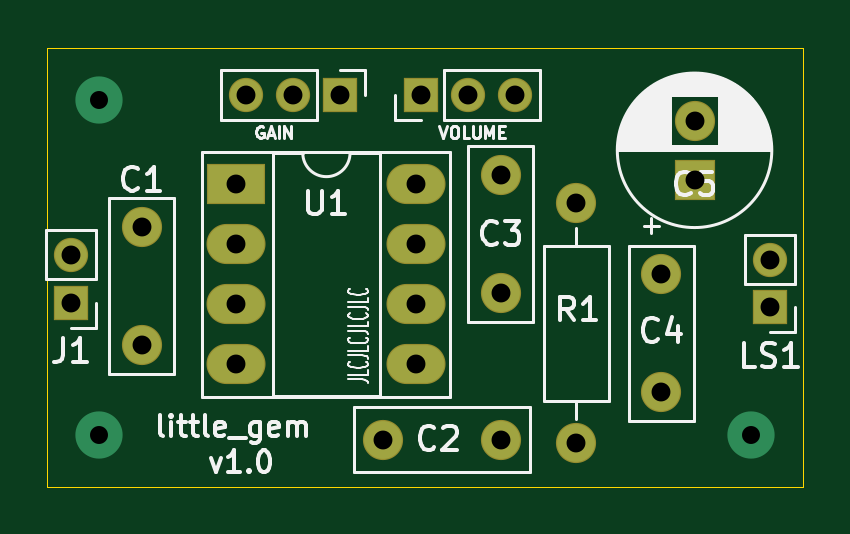
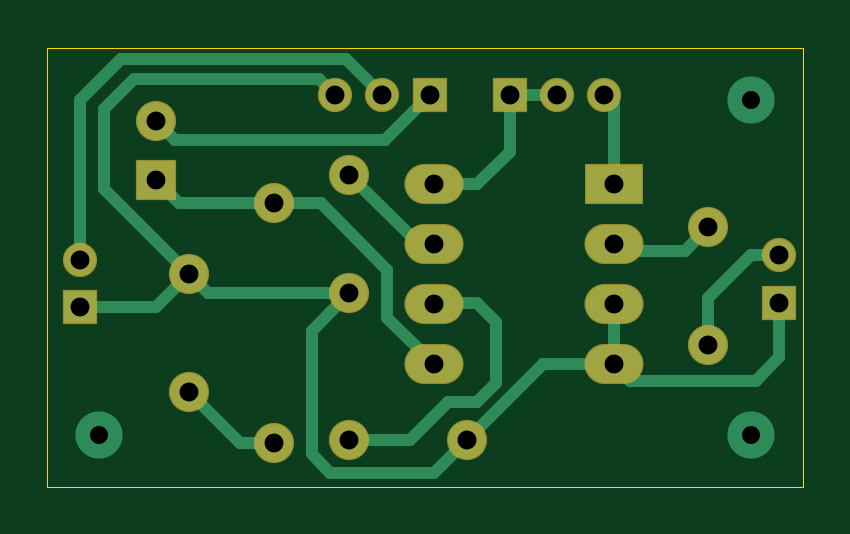
Circuit board: 9 layer files. Board 32.0 x 18.6 mm.
- bottom_copper: little_gem-B_Cu.gbr (5183 bytes)
- bottom_mask: little_gem-B_Mask.gbr (1514 bytes)
- bottom_silk: little_gem-B_SilkS.gbr (490 bytes)
- outline: little_gem-Edge_Cuts.gbr (729 bytes)
- top_copper: little_gem-F_Cu.gbr (2014 bytes)
- top_mask: little_gem-F_Mask.gbr (1514 bytes)
- top_silk: little_gem-F_SilkS.gbr (23825 bytes)
- drill: little_gem-NPTH.drl (268 bytes)
- drill: little_gem-PTH.drl (803 bytes)

=== bottom_copper: little_gem-B_Cu.gbr ===
G04 #@! TF.GenerationSoftware,KiCad,Pcbnew,5.1.6*
G04 #@! TF.CreationDate,2020-08-02T20:42:37+02:00*
G04 #@! TF.ProjectId,little_gem,6c697474-6c65-45f6-9765-6d2e6b696361,rev?*
G04 #@! TF.SameCoordinates,Original*
G04 #@! TF.FileFunction,Copper,L2,Bot*
G04 #@! TF.FilePolarity,Positive*
%FSLAX46Y46*%
G04 Gerber Fmt 4.6, Leading zero omitted, Abs format (unit mm)*
G04 Created by KiCad (PCBNEW 5.1.6) date 2020-08-02 20:42:37*
%MOMM*%
%LPD*%
G01*
G04 APERTURE LIST*
G04 #@! TA.AperFunction,ComponentPad*
%ADD10C,2.000000*%
G04 #@! TD*
G04 #@! TA.AperFunction,ComponentPad*
%ADD11R,1.600000X1.600000*%
G04 #@! TD*
G04 #@! TA.AperFunction,ComponentPad*
%ADD12C,1.600000*%
G04 #@! TD*
G04 #@! TA.AperFunction,ComponentPad*
%ADD13R,1.350000X1.350000*%
G04 #@! TD*
G04 #@! TA.AperFunction,ComponentPad*
%ADD14O,1.350000X1.350000*%
G04 #@! TD*
G04 #@! TA.AperFunction,ComponentPad*
%ADD15O,1.600000X1.600000*%
G04 #@! TD*
G04 #@! TA.AperFunction,ComponentPad*
%ADD16R,2.400000X1.600000*%
G04 #@! TD*
G04 #@! TA.AperFunction,ComponentPad*
%ADD17O,2.400000X1.600000*%
G04 #@! TD*
G04 #@! TA.AperFunction,Conductor*
%ADD18C,0.500000*%
G04 #@! TD*
G04 APERTURE END LIST*
D10*
X134200000Y-98600000D03*
X134200000Y-112800000D03*
X161800000Y-112800000D03*
D11*
X159400000Y-102000000D03*
D12*
X159400000Y-99500000D03*
D13*
X147800000Y-98400000D03*
D14*
X149800000Y-98400000D03*
X151800000Y-98400000D03*
X162600000Y-105400000D03*
D13*
X162600000Y-107400000D03*
D12*
X136000000Y-104000000D03*
X136000000Y-109000000D03*
X146200000Y-113000000D03*
X151200000Y-113000000D03*
X151200000Y-106800000D03*
X151200000Y-101800000D03*
X158000000Y-106000000D03*
X158000000Y-111000000D03*
X154400000Y-103000000D03*
D15*
X154400000Y-113160000D03*
D16*
X140005001Y-102195001D03*
D17*
X147625001Y-109815001D03*
X140005001Y-104735001D03*
X147625001Y-107275001D03*
X140005001Y-107275001D03*
X147625001Y-104735001D03*
X140005001Y-109815001D03*
X147625001Y-102195001D03*
D14*
X140400000Y-98400000D03*
X142400000Y-98400000D03*
D13*
X144400000Y-98400000D03*
X133000000Y-107200000D03*
D14*
X133000000Y-105200000D03*
D18*
X136000000Y-104000000D02*
X137000000Y-105000000D01*
X139740002Y-105000000D02*
X140005001Y-104735001D01*
X137000000Y-105000000D02*
X139740002Y-105000000D01*
X136000000Y-107000000D02*
X136000000Y-109000000D01*
X134200000Y-105200000D02*
X136000000Y-107000000D01*
X133000000Y-105200000D02*
X134200000Y-105200000D01*
X133000000Y-109500000D02*
X134000000Y-110500000D01*
X139320002Y-110500000D02*
X140005001Y-109815001D01*
X134000000Y-110500000D02*
X139320002Y-110500000D01*
X140005001Y-109815001D02*
X140005001Y-107275001D01*
X161600000Y-102400000D02*
X158000000Y-106000000D01*
X161600000Y-99000000D02*
X161600000Y-102400000D01*
X160325001Y-97725001D02*
X161600000Y-99000000D01*
X152474999Y-97725001D02*
X160325001Y-97725001D01*
X151800000Y-98400000D02*
X152474999Y-97725001D01*
X157200001Y-106799999D02*
X158000000Y-106000000D01*
X151200000Y-106800000D02*
X157200001Y-106799999D01*
X133000000Y-107600000D02*
X133200000Y-107400000D01*
X158000000Y-106000000D02*
X159400000Y-107400000D01*
X159400000Y-107400000D02*
X162600000Y-107400000D01*
X133000000Y-109500000D02*
X133000000Y-107200000D01*
X146200000Y-113000000D02*
X143000000Y-109800000D01*
X140020002Y-109800000D02*
X140005001Y-109815001D01*
X143000000Y-109800000D02*
X140020002Y-109800000D01*
X152000000Y-114400000D02*
X147600000Y-114400000D01*
X152800000Y-113600000D02*
X152000000Y-114400000D01*
X152800000Y-108400000D02*
X152800000Y-113600000D01*
X147600000Y-114400000D02*
X146200000Y-113000000D01*
X151200000Y-106800000D02*
X152800000Y-108400000D01*
X147550000Y-107200000D02*
X147625001Y-107275001D01*
X145800000Y-107200000D02*
X147550000Y-107200000D01*
X145000000Y-108000000D02*
X145800000Y-107200000D01*
X145800000Y-111400000D02*
X145000000Y-110600000D01*
X147042219Y-111400000D02*
X145800000Y-111400000D01*
X145000000Y-110600000D02*
X145000000Y-108000000D01*
X148642219Y-113000000D02*
X147042219Y-111400000D01*
X151200000Y-113000000D02*
X148642219Y-113000000D01*
X148264999Y-104735001D02*
X151200000Y-101800000D01*
X147625001Y-104735001D02*
X148264999Y-104735001D01*
X155840000Y-113160000D02*
X158000000Y-111000000D01*
X154400000Y-113160000D02*
X155840000Y-113160000D01*
X152400000Y-103000000D02*
X154400000Y-103000000D01*
X149600000Y-105800000D02*
X152400000Y-103000000D01*
X149600000Y-107840002D02*
X149600000Y-105800000D01*
X147625001Y-109815001D02*
X149600000Y-107840002D01*
X158400000Y-103000000D02*
X159400000Y-102000000D01*
X154400000Y-103000000D02*
X158400000Y-103000000D01*
X149699999Y-100299999D02*
X147800000Y-98400000D01*
X158600001Y-100299999D02*
X149699999Y-100299999D01*
X159400000Y-99500000D02*
X158600001Y-100299999D01*
X151324990Y-96875010D02*
X149800000Y-98400000D01*
X162600000Y-98600000D02*
X160875010Y-96875010D01*
X160875010Y-96875010D02*
X151324990Y-96875010D01*
X162600000Y-98600000D02*
X162600000Y-105400000D01*
X140005001Y-98794999D02*
X140400000Y-98400000D01*
X140005001Y-102195001D02*
X140005001Y-98794999D01*
X142400000Y-98400000D02*
X144400000Y-98400000D01*
X144400000Y-98400000D02*
X144400000Y-100800000D01*
X144400000Y-100800000D02*
X145795001Y-102195001D01*
X145795001Y-102195001D02*
X147625001Y-102195001D01*
M02*

=== bottom_mask: little_gem-B_Mask.gbr ===
G04 #@! TF.GenerationSoftware,KiCad,Pcbnew,5.1.6*
G04 #@! TF.CreationDate,2020-08-02T20:42:37+02:00*
G04 #@! TF.ProjectId,little_gem,6c697474-6c65-45f6-9765-6d2e6b696361,rev?*
G04 #@! TF.SameCoordinates,Original*
G04 #@! TF.FileFunction,Soldermask,Bot*
G04 #@! TF.FilePolarity,Negative*
%FSLAX46Y46*%
G04 Gerber Fmt 4.6, Leading zero omitted, Abs format (unit mm)*
G04 Created by KiCad (PCBNEW 5.1.6) date 2020-08-02 20:42:37*
%MOMM*%
%LPD*%
G01*
G04 APERTURE LIST*
%ADD10R,1.700000X1.700000*%
%ADD11C,1.700000*%
%ADD12R,1.450000X1.450000*%
%ADD13O,1.450000X1.450000*%
%ADD14O,1.700000X1.700000*%
%ADD15R,2.500000X1.700000*%
%ADD16O,2.500000X1.700000*%
G04 APERTURE END LIST*
D10*
X159400000Y-102000000D03*
D11*
X159400000Y-99500000D03*
D12*
X147800000Y-98400000D03*
D13*
X149800000Y-98400000D03*
X151800000Y-98400000D03*
X162600000Y-105400000D03*
D12*
X162600000Y-107400000D03*
D11*
X136000000Y-104000000D03*
X136000000Y-109000000D03*
X146200000Y-113000000D03*
X151200000Y-113000000D03*
X151200000Y-106800000D03*
X151200000Y-101800000D03*
X158000000Y-106000000D03*
X158000000Y-111000000D03*
X154400000Y-103000000D03*
D14*
X154400000Y-113160000D03*
D15*
X140005001Y-102195001D03*
D16*
X147625001Y-109815001D03*
X140005001Y-104735001D03*
X147625001Y-107275001D03*
X140005001Y-107275001D03*
X147625001Y-104735001D03*
X140005001Y-109815001D03*
X147625001Y-102195001D03*
D13*
X140400000Y-98400000D03*
X142400000Y-98400000D03*
D12*
X144400000Y-98400000D03*
X133000000Y-107200000D03*
D13*
X133000000Y-105200000D03*
M02*

=== bottom_silk: little_gem-B_SilkS.gbr ===
G04 #@! TF.GenerationSoftware,KiCad,Pcbnew,5.1.6*
G04 #@! TF.CreationDate,2020-08-02T20:42:37+02:00*
G04 #@! TF.ProjectId,little_gem,6c697474-6c65-45f6-9765-6d2e6b696361,rev?*
G04 #@! TF.SameCoordinates,Original*
G04 #@! TF.FileFunction,Legend,Bot*
G04 #@! TF.FilePolarity,Positive*
%FSLAX46Y46*%
G04 Gerber Fmt 4.6, Leading zero omitted, Abs format (unit mm)*
G04 Created by KiCad (PCBNEW 5.1.6) date 2020-08-02 20:42:37*
%MOMM*%
%LPD*%
G01*
G04 APERTURE LIST*
G04 APERTURE END LIST*
M02*

=== outline: little_gem-Edge_Cuts.gbr ===
G04 #@! TF.GenerationSoftware,KiCad,Pcbnew,5.1.6*
G04 #@! TF.CreationDate,2020-08-02T20:42:37+02:00*
G04 #@! TF.ProjectId,little_gem,6c697474-6c65-45f6-9765-6d2e6b696361,rev?*
G04 #@! TF.SameCoordinates,Original*
G04 #@! TF.FileFunction,Profile,NP*
%FSLAX46Y46*%
G04 Gerber Fmt 4.6, Leading zero omitted, Abs format (unit mm)*
G04 Created by KiCad (PCBNEW 5.1.6) date 2020-08-02 20:42:37*
%MOMM*%
%LPD*%
G01*
G04 APERTURE LIST*
G04 #@! TA.AperFunction,Profile*
%ADD10C,0.050000*%
G04 #@! TD*
G04 APERTURE END LIST*
D10*
X164000000Y-115000000D02*
X164000000Y-96400000D01*
X132000000Y-115000000D02*
X164000000Y-115000000D01*
X132000000Y-96400000D02*
X132000000Y-115000000D01*
X164000000Y-96400000D02*
X132000000Y-96400000D01*
M02*

=== top_copper: little_gem-F_Cu.gbr ===
G04 #@! TF.GenerationSoftware,KiCad,Pcbnew,5.1.6*
G04 #@! TF.CreationDate,2020-08-02T20:42:37+02:00*
G04 #@! TF.ProjectId,little_gem,6c697474-6c65-45f6-9765-6d2e6b696361,rev?*
G04 #@! TF.SameCoordinates,Original*
G04 #@! TF.FileFunction,Copper,L1,Top*
G04 #@! TF.FilePolarity,Positive*
%FSLAX46Y46*%
G04 Gerber Fmt 4.6, Leading zero omitted, Abs format (unit mm)*
G04 Created by KiCad (PCBNEW 5.1.6) date 2020-08-02 20:42:37*
%MOMM*%
%LPD*%
G01*
G04 APERTURE LIST*
G04 #@! TA.AperFunction,ComponentPad*
%ADD10C,2.000000*%
G04 #@! TD*
G04 #@! TA.AperFunction,ComponentPad*
%ADD11R,1.600000X1.600000*%
G04 #@! TD*
G04 #@! TA.AperFunction,ComponentPad*
%ADD12C,1.600000*%
G04 #@! TD*
G04 #@! TA.AperFunction,ComponentPad*
%ADD13R,1.350000X1.350000*%
G04 #@! TD*
G04 #@! TA.AperFunction,ComponentPad*
%ADD14O,1.350000X1.350000*%
G04 #@! TD*
G04 #@! TA.AperFunction,ComponentPad*
%ADD15O,1.600000X1.600000*%
G04 #@! TD*
G04 #@! TA.AperFunction,ComponentPad*
%ADD16R,2.400000X1.600000*%
G04 #@! TD*
G04 #@! TA.AperFunction,ComponentPad*
%ADD17O,2.400000X1.600000*%
G04 #@! TD*
G04 APERTURE END LIST*
D10*
X134200000Y-98600000D03*
X134200000Y-112800000D03*
X161800000Y-112800000D03*
D11*
X159400000Y-102000000D03*
D12*
X159400000Y-99500000D03*
D13*
X147800000Y-98400000D03*
D14*
X149800000Y-98400000D03*
X151800000Y-98400000D03*
X162600000Y-105400000D03*
D13*
X162600000Y-107400000D03*
D12*
X136000000Y-104000000D03*
X136000000Y-109000000D03*
X146200000Y-113000000D03*
X151200000Y-113000000D03*
X151200000Y-106800000D03*
X151200000Y-101800000D03*
X158000000Y-106000000D03*
X158000000Y-111000000D03*
X154400000Y-103000000D03*
D15*
X154400000Y-113160000D03*
D16*
X140005001Y-102195001D03*
D17*
X147625001Y-109815001D03*
X140005001Y-104735001D03*
X147625001Y-107275001D03*
X140005001Y-107275001D03*
X147625001Y-104735001D03*
X140005001Y-109815001D03*
X147625001Y-102195001D03*
D14*
X140400000Y-98400000D03*
X142400000Y-98400000D03*
D13*
X144400000Y-98400000D03*
X133000000Y-107200000D03*
D14*
X133000000Y-105200000D03*
M02*

=== top_mask: little_gem-F_Mask.gbr ===
G04 #@! TF.GenerationSoftware,KiCad,Pcbnew,5.1.6*
G04 #@! TF.CreationDate,2020-08-02T20:42:37+02:00*
G04 #@! TF.ProjectId,little_gem,6c697474-6c65-45f6-9765-6d2e6b696361,rev?*
G04 #@! TF.SameCoordinates,Original*
G04 #@! TF.FileFunction,Soldermask,Top*
G04 #@! TF.FilePolarity,Negative*
%FSLAX46Y46*%
G04 Gerber Fmt 4.6, Leading zero omitted, Abs format (unit mm)*
G04 Created by KiCad (PCBNEW 5.1.6) date 2020-08-02 20:42:37*
%MOMM*%
%LPD*%
G01*
G04 APERTURE LIST*
%ADD10R,1.700000X1.700000*%
%ADD11C,1.700000*%
%ADD12R,1.450000X1.450000*%
%ADD13O,1.450000X1.450000*%
%ADD14O,1.700000X1.700000*%
%ADD15R,2.500000X1.700000*%
%ADD16O,2.500000X1.700000*%
G04 APERTURE END LIST*
D10*
X159400000Y-102000000D03*
D11*
X159400000Y-99500000D03*
D12*
X147800000Y-98400000D03*
D13*
X149800000Y-98400000D03*
X151800000Y-98400000D03*
X162600000Y-105400000D03*
D12*
X162600000Y-107400000D03*
D11*
X136000000Y-104000000D03*
X136000000Y-109000000D03*
X146200000Y-113000000D03*
X151200000Y-113000000D03*
X151200000Y-106800000D03*
X151200000Y-101800000D03*
X158000000Y-106000000D03*
X158000000Y-111000000D03*
X154400000Y-103000000D03*
D14*
X154400000Y-113160000D03*
D15*
X140005001Y-102195001D03*
D16*
X147625001Y-109815001D03*
X140005001Y-104735001D03*
X147625001Y-107275001D03*
X140005001Y-107275001D03*
X147625001Y-104735001D03*
X140005001Y-109815001D03*
X147625001Y-102195001D03*
D13*
X140400000Y-98400000D03*
X142400000Y-98400000D03*
D12*
X144400000Y-98400000D03*
X133000000Y-107200000D03*
D13*
X133000000Y-105200000D03*
M02*

=== top_silk: little_gem-F_SilkS.gbr (23825 bytes, source omitted) ===
=== drill: little_gem-NPTH.drl ===
M48
; DRILL file {KiCad 5.1.6} date Sun Aug  2 20:43:06 2020
; FORMAT={-:-/ absolute / inch / decimal}
; #@! TF.CreationDate,2020-08-02T20:43:06+02:00
; #@! TF.GenerationSoftware,Kicad,Pcbnew,5.1.6
; #@! TF.FileFunction,NonPlated,1,2,NPTH
FMAT,2
INCH
%
G90
G05
T0
M30

=== drill: little_gem-PTH.drl ===
M48
; DRILL file {KiCad 5.1.6} date Sun Aug  2 20:43:06 2020
; FORMAT={-:-/ absolute / inch / decimal}
; #@! TF.CreationDate,2020-08-02T20:43:06+02:00
; #@! TF.GenerationSoftware,Kicad,Pcbnew,5.1.6
; #@! TF.FileFunction,Plated,1,2,PTH
FMAT,2
INCH
T1C0.0300
T2C0.0315
%
G90
G05
T1
X5.2835Y-3.8819
X6.3701Y-4.4409
X5.2835Y-4.4409
T2
X5.512Y-4.0234
X5.512Y-4.1234
X5.512Y-4.2234
X5.512Y-4.3234
X5.812Y-4.0234
X5.812Y-4.1234
X5.812Y-4.2234
X5.812Y-4.3234
X5.7559Y-4.4488
X5.9528Y-4.4488
X5.8189Y-3.874
X5.8976Y-3.874
X5.9764Y-3.874
X5.9528Y-4.0079
X5.9528Y-4.2047
X6.0787Y-4.0551
X6.0787Y-4.4551
X5.2362Y-4.1417
X5.2362Y-4.2205
X5.3543Y-4.0945
X5.3543Y-4.2913
X5.5276Y-3.874
X5.6063Y-3.874
X5.685Y-3.874
X6.2205Y-4.1732
X6.2205Y-4.3701
X6.2756Y-3.9173
X6.2756Y-4.0157
X6.4016Y-4.1496
X6.4016Y-4.2283
T0
M30

